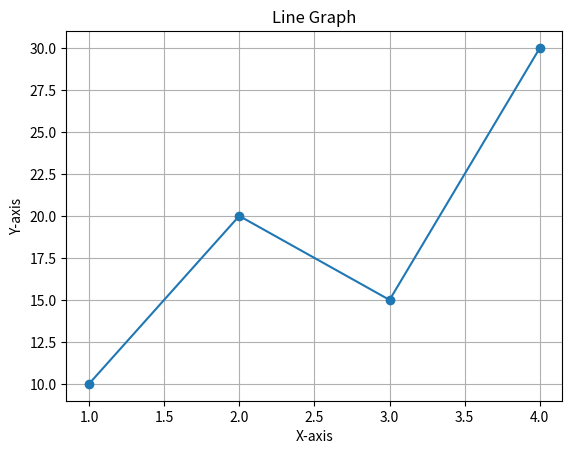

Here is the Python script that generated this plot:
import matplotlib.pyplot as plt

x = [1, 2, 3, 4]
y = [10, 20, 15, 30]
plt.plot(x, y, marker="o")
plt.title("Line Graph")
plt.xlabel("X-axis")
plt.ylabel("Y-axis")
plt.grid(True)
plt.show()
